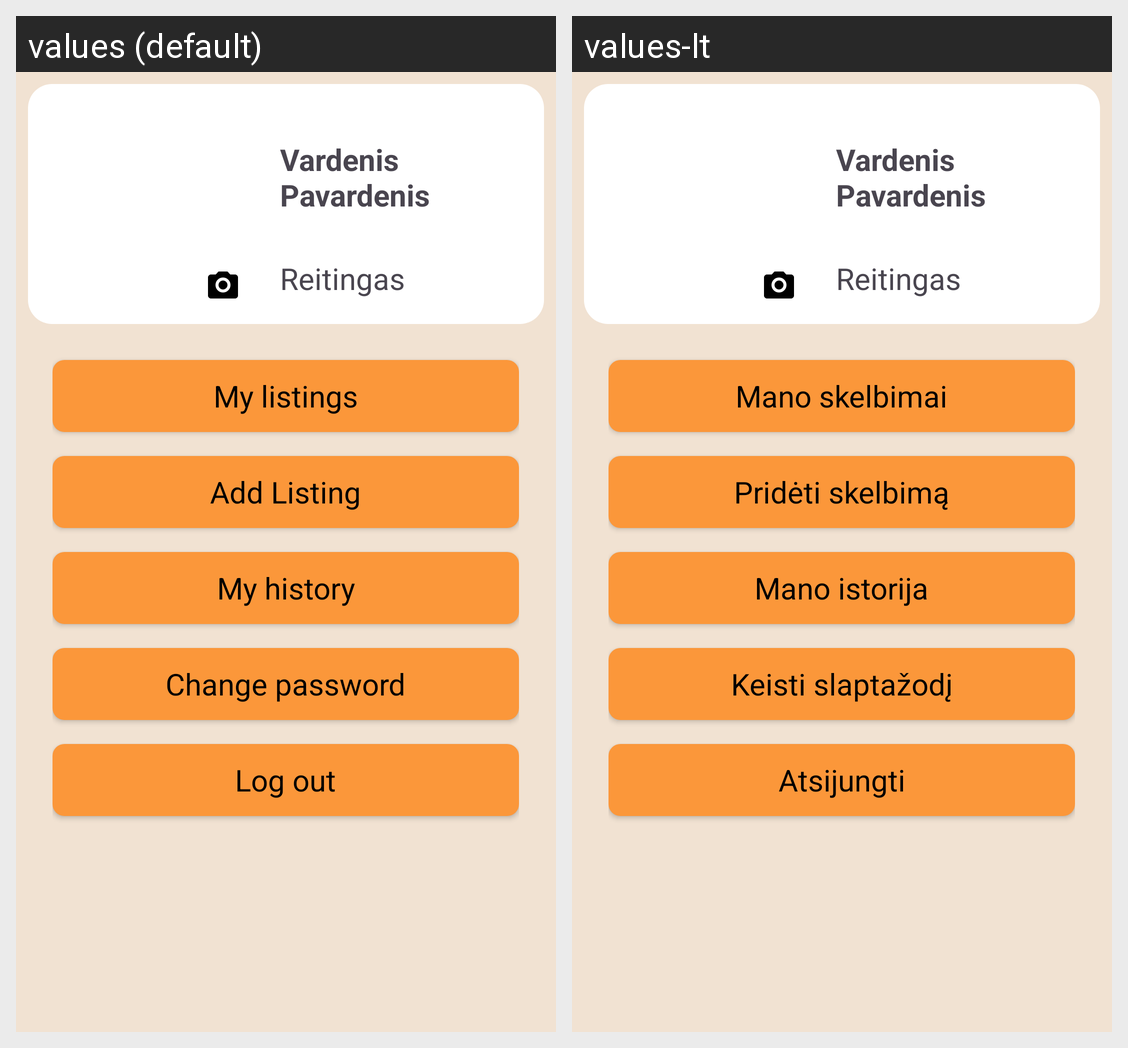

Locale-by-locale string values for the Android screen shown in this grid:
Android screen res/layout/fragment_profile.xml rendered under 2 locales, left to right: values (default), values-lt. Device: Nexus 5 (rendered at 1080×1920; each locale shown at half size, 540×960, under a caption strip naming it); theme Theme.UniversityJava.
Strings drawn on this screen, with the default value and each locale's value (text and hints the layout hard-codes, and strings that could not be matched under every locale, appear in the picture but are not listed):

button_my_listings
  values: My listings
  values-lt: Mano skelbimai

add_listing
  values: Add Listing
  values-lt: Pridėti skelbimą

my_history
  values: My history
  values-lt: Mano istorija

change_password
  values: Change password
  values-lt: Keisti slaptažodį

logout
  values: Log out
  values-lt: Atsijungti
